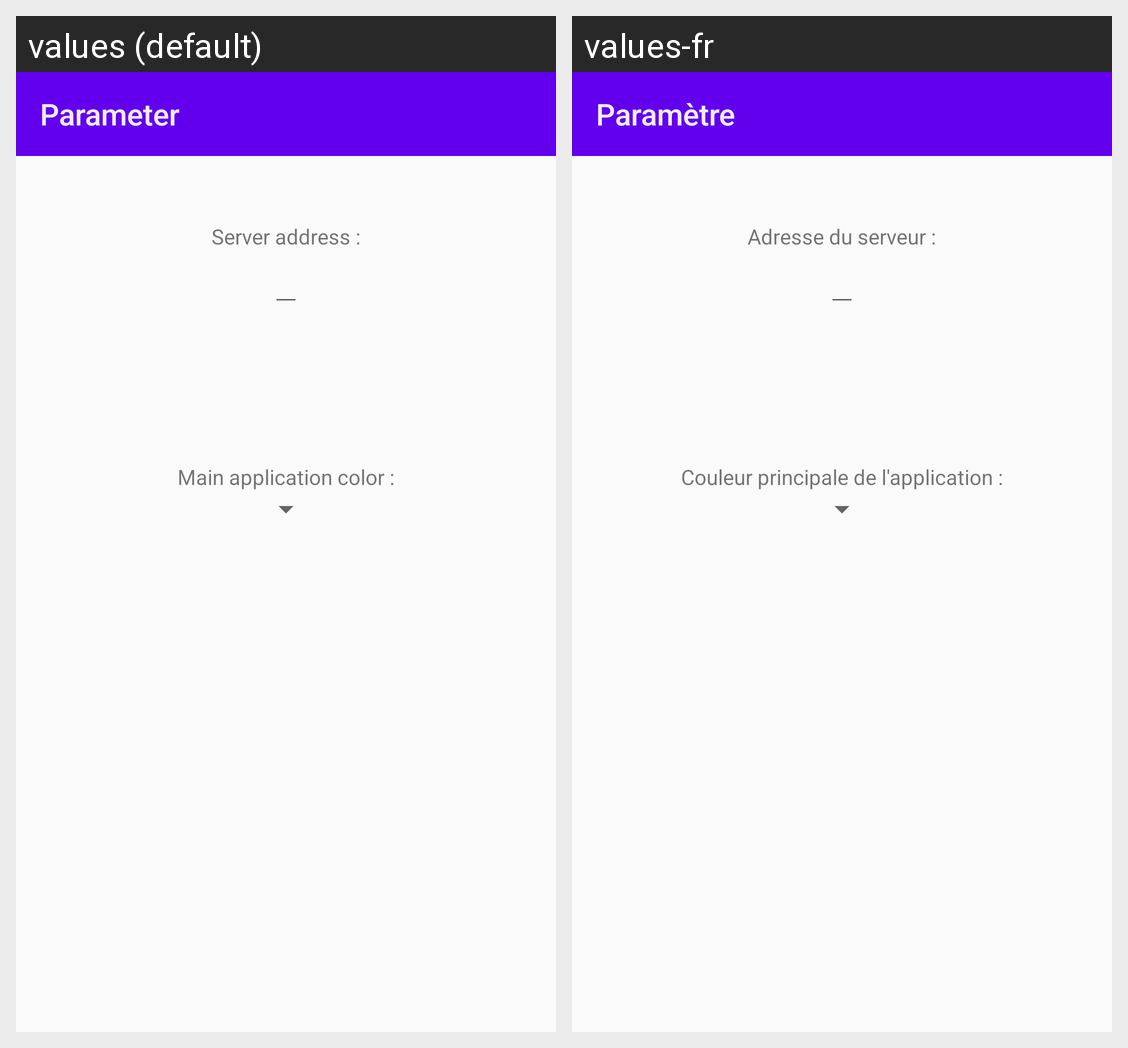

The Android screen above is rendered under two locales of the same app. Produce the string resources it draws, with the default and per-locale values.
Android screen res/layout/activity_setting.xml rendered under 2 locales, left to right: values (default), values-fr. Device: Nexus 5 (rendered at 1080×1920; each locale shown at half size, 540×960, under a caption strip naming it); theme Theme.B3_android.
Strings drawn on this screen, with the default value and each locale's value (text and hints the layout hard-codes, and strings that could not be matched under every locale, appear in the picture but are not listed):

title_activity_setting
  values: Parameter
  values-fr: Paramètre

label_link_activity_setting
  values: Server address :
  values-fr: Adresse du serveur :

label_spinner_activity_setting
  values: Main application color :
  values-fr: Couleur principale de l'application :
